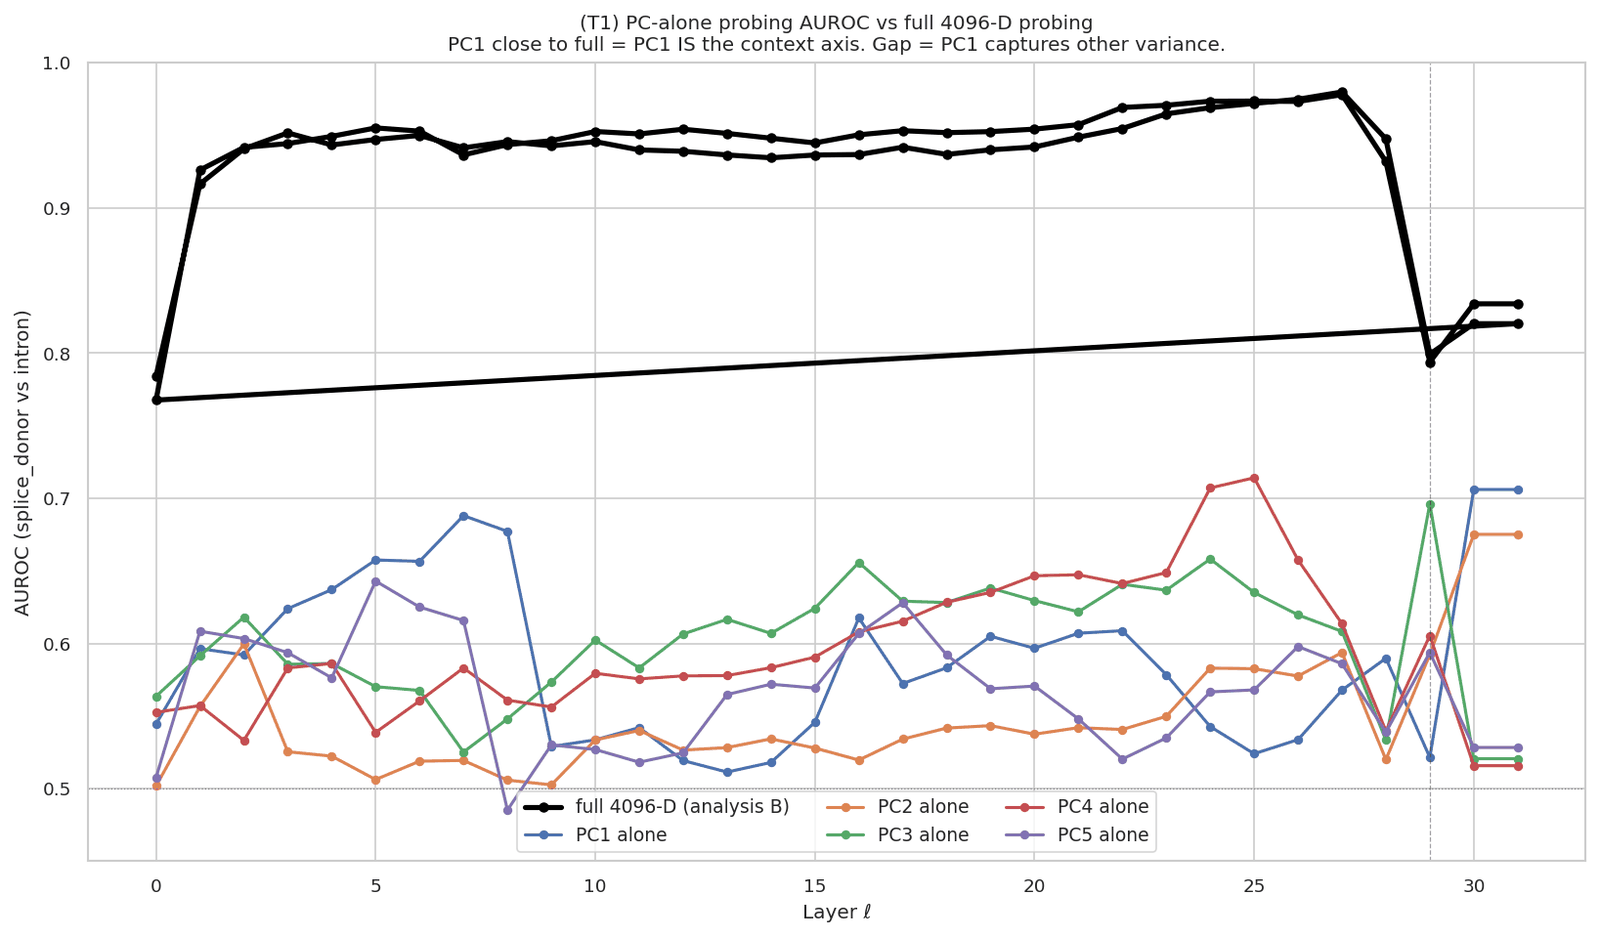

Data behind this chart, as committed beside it:
layer, PC, pair, n_per_class, AUROC
0, 1, splice_donor_vs_intron, 527, 0.5445
1, 1, splice_donor_vs_intron, 527, 0.5964
2, 1, splice_donor_vs_intron, 527, 0.592
3, 1, splice_donor_vs_intron, 527, 0.6239
4, 1, splice_donor_vs_intron, 527, 0.6371
5, 1, splice_donor_vs_intron, 527, 0.6575
6, 1, splice_donor_vs_intron, 527, 0.6565
7, 1, splice_donor_vs_intron, 527, 0.688
8, 1, splice_donor_vs_intron, 527, 0.6772
9, 1, splice_donor_vs_intron, 527, 0.5289
10, 1, splice_donor_vs_intron, 527, 0.5336
11, 1, splice_donor_vs_intron, 527, 0.542
12, 1, splice_donor_vs_intron, 527, 0.5193
13, 1, splice_donor_vs_intron, 527, 0.5114
14, 1, splice_donor_vs_intron, 527, 0.518
15, 1, splice_donor_vs_intron, 527, 0.5457
16, 1, splice_donor_vs_intron, 527, 0.6175
17, 1, splice_donor_vs_intron, 527, 0.5724
18, 1, splice_donor_vs_intron, 527, 0.5832
19, 1, splice_donor_vs_intron, 527, 0.6049
20, 1, splice_donor_vs_intron, 527, 0.5966
21, 1, splice_donor_vs_intron, 527, 0.607
22, 1, splice_donor_vs_intron, 527, 0.6087
23, 1, splice_donor_vs_intron, 527, 0.5785
24, 1, splice_donor_vs_intron, 527, 0.5427
25, 1, splice_donor_vs_intron, 527, 0.524
26, 1, splice_donor_vs_intron, 527, 0.5337
27, 1, splice_donor_vs_intron, 527, 0.5678
28, 1, splice_donor_vs_intron, 527, 0.5898
29, 1, splice_donor_vs_intron, 527, 0.5215
30, 1, splice_donor_vs_intron, 527, 0.706
31, 1, splice_donor_vs_intron, 527, 0.706
0, 2, splice_donor_vs_intron, 527, 0.5018
1, 2, splice_donor_vs_intron, 527, 0.5565
2, 2, splice_donor_vs_intron, 527, 0.5997
3, 2, splice_donor_vs_intron, 527, 0.5254
4, 2, splice_donor_vs_intron, 527, 0.5223
5, 2, splice_donor_vs_intron, 527, 0.5062
6, 2, splice_donor_vs_intron, 527, 0.5189
7, 2, splice_donor_vs_intron, 527, 0.5194
8, 2, splice_donor_vs_intron, 527, 0.5058
9, 2, splice_donor_vs_intron, 527, 0.5025
10, 2, splice_donor_vs_intron, 527, 0.5335
11, 2, splice_donor_vs_intron, 527, 0.54
12, 2, splice_donor_vs_intron, 527, 0.5265
13, 2, splice_donor_vs_intron, 527, 0.5282
14, 2, splice_donor_vs_intron, 527, 0.5342
15, 2, splice_donor_vs_intron, 527, 0.5279
16, 2, splice_donor_vs_intron, 527, 0.5197
17, 2, splice_donor_vs_intron, 527, 0.5341
18, 2, splice_donor_vs_intron, 527, 0.5417
19, 2, splice_donor_vs_intron, 527, 0.5433
20, 2, splice_donor_vs_intron, 527, 0.5375
21, 2, splice_donor_vs_intron, 527, 0.542
22, 2, splice_donor_vs_intron, 527, 0.5407
23, 2, splice_donor_vs_intron, 527, 0.5498
24, 2, splice_donor_vs_intron, 527, 0.583
25, 2, splice_donor_vs_intron, 527, 0.5826
26, 2, splice_donor_vs_intron, 527, 0.5775
27, 2, splice_donor_vs_intron, 527, 0.5937
... 100 more rows
